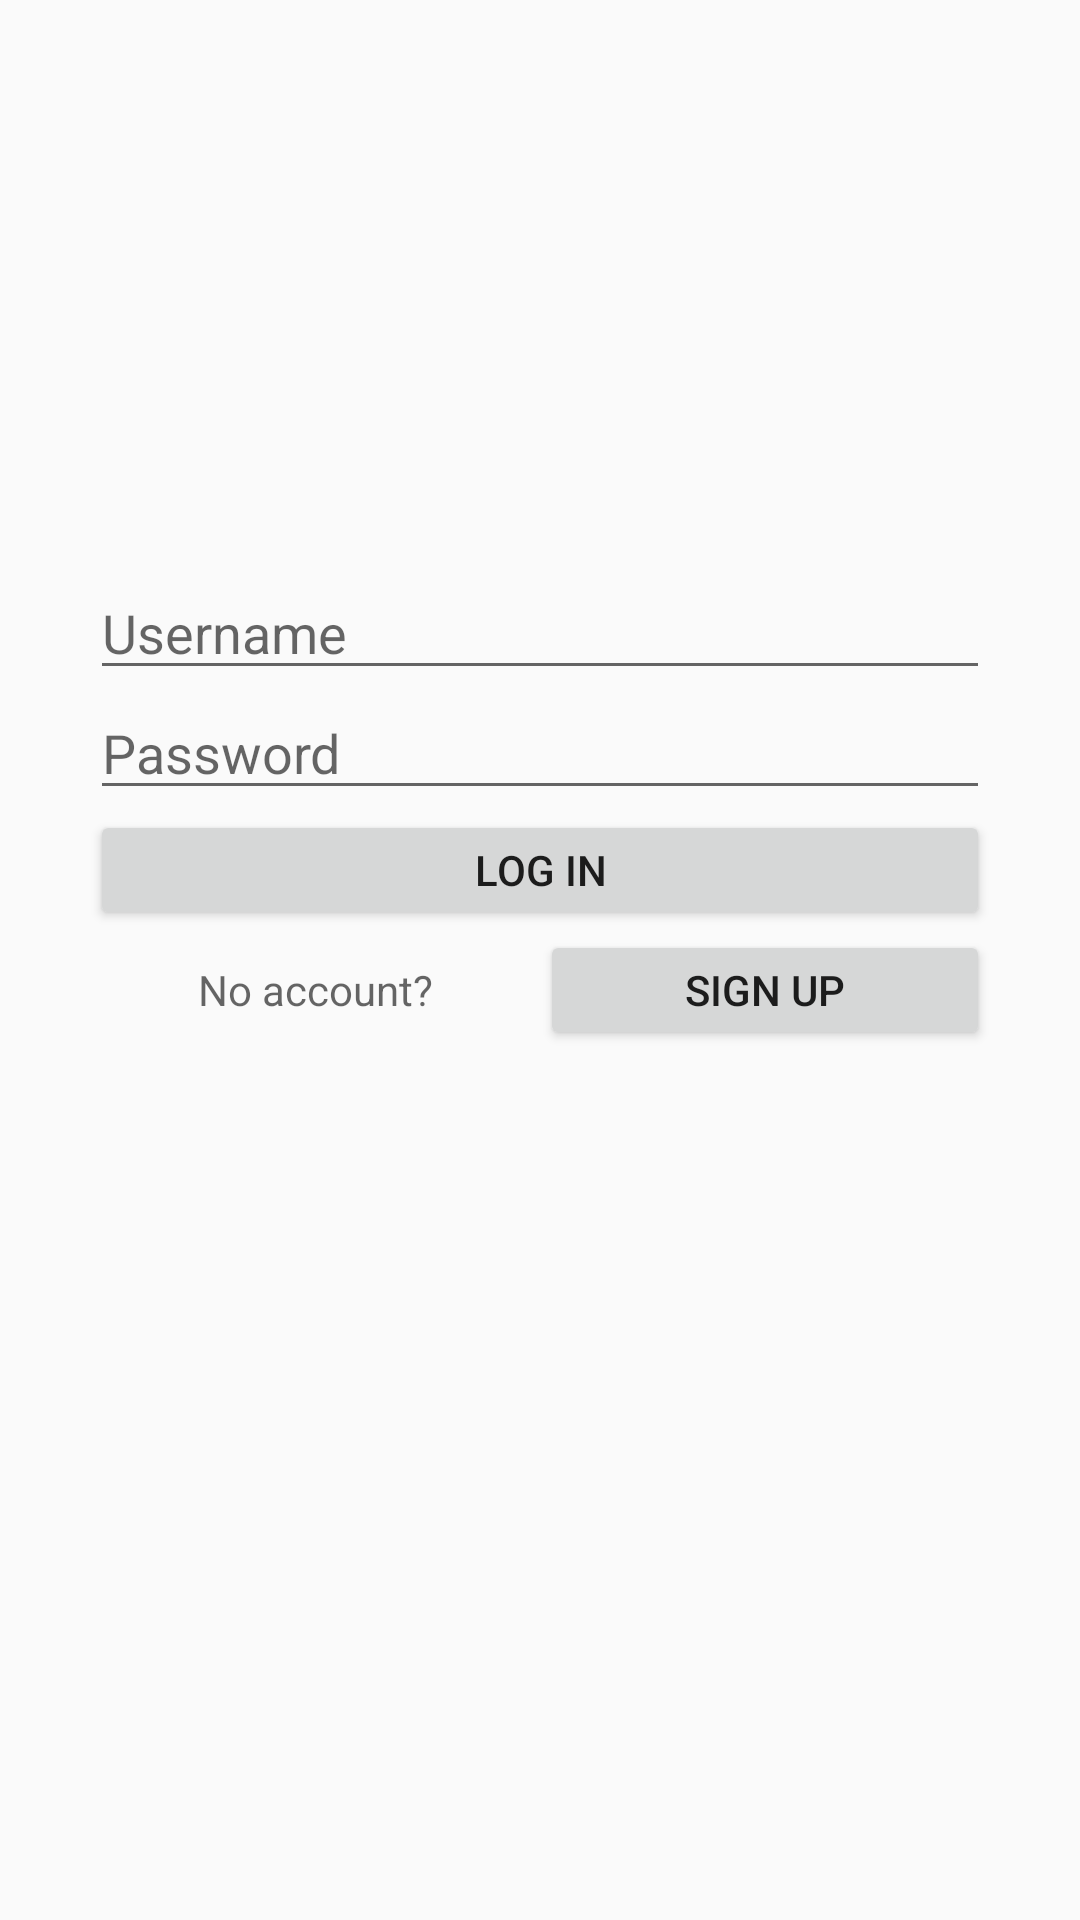

Reconstruct the res/layout file that produces this screen, plus the resources it refers to.
<!-- AndroidManifest.xml: application theme AppTheme -->
<!-- res/layout/loginform.xml -->
<?xml version="1.0" encoding="utf-8"?>
<LinearLayout xmlns:android="http://schemas.android.com/apk/res/android"
    android:orientation="vertical" android:layout_width="match_parent"
    android:layout_height="match_parent"
    android:weightSum="1">
    
    
    <TextView
        android:layout_width="match_parent"
        android:layout_height="40dp" />

    <ImageView
        android:src="@drawable/ttl_logo"
        android:layout_gravity="center"
        android:layout_width="150dp"
        android:layout_height="150dp" />

    <EditText
        android:id="@+id/usernameEditTextLoginForm"
        android:hint="Username"
        android:layout_width="300dp"
        android:layout_gravity="center"
        android:layout_height="40dp" />

    <EditText
        android:id="@+id/passwordEditTextLoginForm"
        android:hint="Password"
        android:password="true"
        android:layout_width="300dp"
        android:layout_gravity="center"
        android:layout_height="40dp" />

    <Button
        android:id="@+id/loginButtonLoginForm"
        android:text="Log In"
        android:layout_gravity="center"
        android:layout_width="300dp"
        android:layout_height="40dp" />

    <LinearLayout
        android:orientation="horizontal"
        android:layout_gravity="center"
        android:layout_width="300dp"
        android:layout_height="40dp">

        <TextView
            android:hint="No account?"
            android:gravity="center"
            android:layout_width="150dp"
            android:layout_height="40dp" />

        <Button
            android:id="@+id/signupButtonLoginForm"
            android:text="Sign Up"
            android:layout_width="150dp"
            android:layout_height="40dp" />

    </LinearLayout>

</LinearLayout>
<!-- resources referenced by this layout -->
<resources>
  <style name="AppTheme" parent="Theme.AppCompat.Light.DarkActionBar">
          
          
      </style>
</resources>
